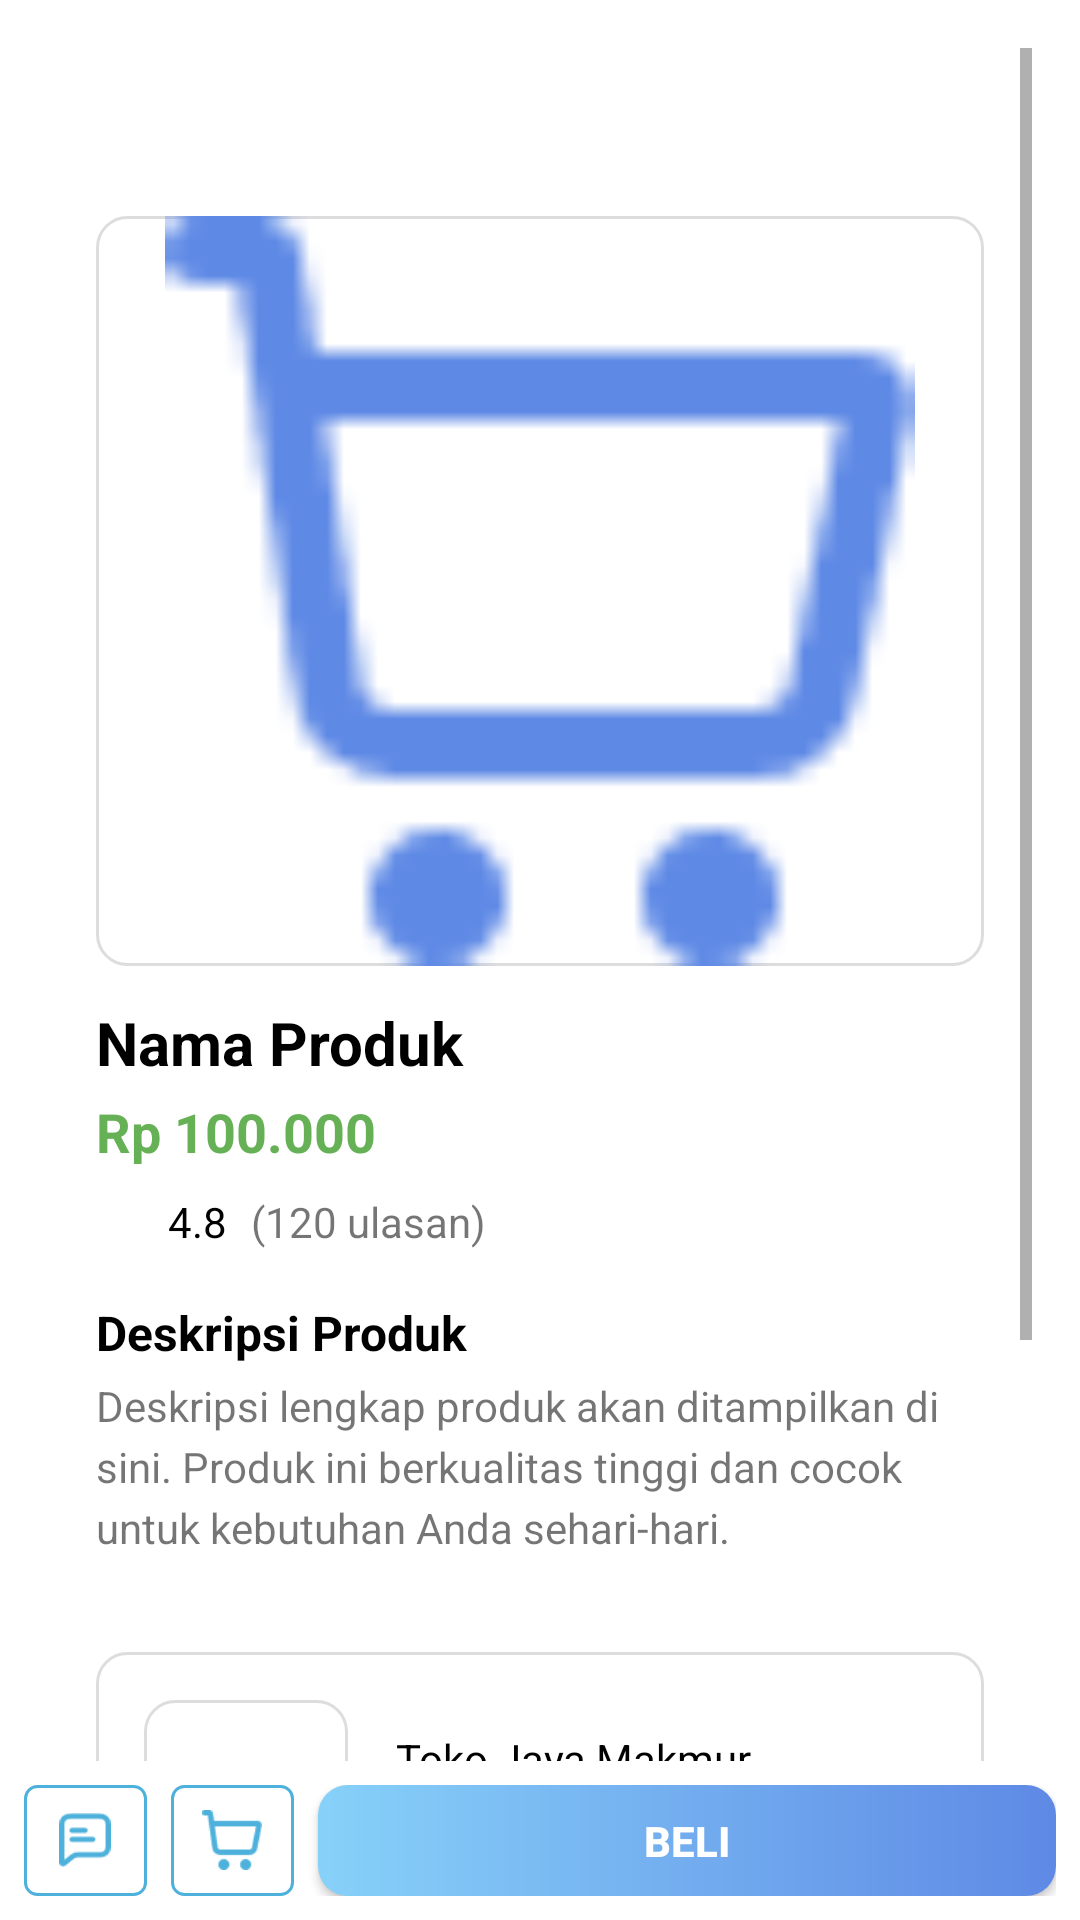

Reconstruct the res/layout file that produces this screen, plus the resources it refers to.
<!-- AndroidManifest.xml: application theme Theme.MyApplication -->
<!-- res/layout/activity_shop.xml -->
<?xml version="1.0" encoding="utf-8"?>
<androidx.constraintlayout.widget.ConstraintLayout
    xmlns:android="http://schemas.android.com/apk/res/android"
    xmlns:app="http://schemas.android.com/apk/res-auto"
    xmlns:tools="http://schemas.android.com/tools"
    android:id="@+id/layout_belanja"
    android:layout_width="match_parent"
    android:layout_height="match_parent"
    android:background="@color/white"
    tools:context=".main_func.shop.ShopActivity"
    android:layout_marginTop="@dimen/activity_top_margin">

    
    <ScrollView
        android:id="@+id/scrollView"
        android:layout_width="0dp"
        android:layout_height="0dp"
        android:fillViewport="true"
        android:clipToPadding="false"
        app:layout_constraintTop_toTopOf="parent"
        app:layout_constraintBottom_toTopOf="@+id/bottomBar"
        app:layout_constraintStart_toStartOf="parent"
        app:layout_constraintEnd_toEndOf="parent"
        android:padding="16dp"
        android:paddingBottom="200dp">

        <LinearLayout
            android:layout_width="match_parent"
            android:layout_height="wrap_content"
            android:orientation="vertical"
            android:padding="16dp">

            <ImageView
                android:id="@+id/btn_back"
                style="@style/Back"/>

            
            <ImageView
                android:id="@+id/imgProduct"
                android:layout_width="match_parent"
                android:layout_height="250dp"
                android:scaleType="fitCenter"
                android:src="@drawable/ic_cart"
                android:contentDescription="Product image"
                android:background="@drawable/bg_rounded"
                android:layout_marginTop="16dp"/>

            

            
            <TextView
                android:id="@+id/tvProductName"
                android:layout_width="match_parent"
                android:layout_height="wrap_content"
                android:paddingTop="12dp"
                android:text="Nama Produk"
                android:textColor="@color/black"
                android:textSize="20sp"
                android:textStyle="bold" />

            <TextView
                android:id="@+id/tvProductPrice"
                android:layout_width="match_parent"
                android:layout_height="wrap_content"
                android:text="Rp 100.000"
                android:textSize="18sp"
                android:textStyle="bold"
                android:textColor="@color/green"
                android:paddingTop="4dp" />

            
            <LinearLayout
                android:id="@+id/layoutRating"
                android:layout_width="wrap_content"
                android:layout_height="wrap_content"
                android:orientation="horizontal"
                android:paddingTop="8dp"
                android:gravity="center_vertical">

                <ImageView
                    android:layout_width="20dp"
                    android:layout_height="20dp"
                    android:src="@drawable/ic_notifications_black_24dp"
                    android:contentDescription="Rating icon" />

                <TextView
                    android:id="@+id/tvRatingValue"
                    android:layout_width="wrap_content"
                    android:layout_height="wrap_content"
                    android:text="4.8"
                    android:textColor="@color/black"
                    android:textSize="14sp"
                    android:paddingStart="4dp" />

                <TextView
                    android:id="@+id/tvReviewCount"
                    android:layout_width="wrap_content"
                    android:layout_height="wrap_content"
                    android:text="(120 ulasan)"
                    android:textSize="14sp"
                    android:paddingStart="8dp" />
            </LinearLayout>

            
            <TextView
                android:id="@+id/tvDescriptionTitle"
                android:layout_width="match_parent"
                android:layout_height="wrap_content"
                android:text="Deskripsi Produk"
                android:textStyle="bold"
                android:textSize="16sp"
                android:textColor="@color/black"
                android:paddingTop="16dp" />

            <TextView
                android:id="@+id/tvProductDescription"
                android:layout_width="match_parent"
                android:layout_height="wrap_content"
                android:text="Deskripsi lengkap produk akan ditampilkan di sini. Produk ini berkualitas tinggi dan cocok untuk kebutuhan Anda sehari-hari."
                android:textSize="14sp"
                android:paddingTop="4dp"
                android:lineSpacingExtra="4dp" />

            <LinearLayout
                android:id="@+id/seller"
                android:layout_width="match_parent"
                android:layout_height="wrap_content"
                android:layout_marginTop="32dp"
                android:background="@drawable/bg_rounded"
                android:padding="16dp">
                <ImageView
                    android:id="@+id/seller_img"
                    android:layout_width="68dp"
                    android:layout_height="68dp"
                    android:src="@drawable/ic_caregiver"
                    android:background="@drawable/bg_rounded"/>
                <LinearLayout
                    android:layout_width="wrap_content"
                    android:layout_height="wrap_content"
                    android:layout_marginLeft="16dp"
                    android:layout_marginTop="10dp"
                    android:orientation="vertical">
                    <TextView
                        android:id="@+id/seller_name"
                        android:layout_width="wrap_content"
                        android:layout_height="wrap_content"
                        android:text="Toko Jaya Makmur"
                        android:textColor="@color/black"/>
                    <TextView
                        android:id="@+id/seller_loc"
                        android:layout_width="wrap_content"
                        android:layout_height="wrap_content"
                        android:text="Kota Jakarta"/>
                </LinearLayout>

            </LinearLayout>

            
            <TextView
                android:id="@+id/tvUlasanTitle"
                android:layout_width="match_parent"
                android:layout_height="wrap_content"
                android:text="Ulasan"
                android:textStyle="bold"
                android:textSize="16sp"
                android:textColor="@color/black"
                android:paddingTop="20dp"
                android:paddingBottom="8dp" />

            
            <androidx.recyclerview.widget.RecyclerView
                android:id="@+id/recyclerViewUlasan"
                android:layout_width="match_parent"
                android:layout_height="wrap_content"
                android:nestedScrollingEnabled="false"
                tools:listitem="@layout/item_comments"
                android:layout_marginBottom="40dp"/>
        </LinearLayout>
    </ScrollView>

    
    <androidx.constraintlayout.widget.ConstraintLayout
        android:id="@+id/bottomBar"
        android:layout_width="match_parent"
        android:layout_height="wrap_content"
        android:background="@drawable/bg_bottom_bar"
        android:elevation="4dp"
        android:padding="8dp"
        app:layout_constraintBottom_toBottomOf="parent"
        android:layout_marginTop="16dp">

        
        <LinearLayout
            android:id="@+id/btnChat"
            android:layout_width="41dp"
            android:layout_height="37dp"
            android:background="@drawable/bg_icon_box"
            android:gravity="center"
            app:layout_constraintStart_toStartOf="parent"
            app:layout_constraintTop_toTopOf="parent">

            <ImageView
                android:layout_width="18dp"
                android:layout_height="18dp"
                android:contentDescription="chat"
                android:src="@drawable/ic_chat"
                app:tint="@color/blue" />
        </LinearLayout>

        
        <LinearLayout
            android:id="@+id/btnCart"
            android:layout_width="41dp"
            android:layout_height="37dp"
            android:layout_marginStart="8dp"
            android:background="@drawable/bg_icon_box"
            android:gravity="center"
            app:layout_constraintStart_toEndOf="@id/btnChat"
            app:layout_constraintTop_toTopOf="parent">

            <ImageView
                android:layout_width="20dp"
                android:layout_height="20dp"
                android:contentDescription="cart"
                android:src="@drawable/ic_cart"
                app:tint="@color/blue" />
        </LinearLayout>

        
        <androidx.appcompat.widget.AppCompatButton
            android:id="@+id/btnBeli"
            android:layout_width="0dp"
            android:layout_height="37dp"
            android:layout_marginStart="8dp"
            android:background="@drawable/bg_button_beli"
            android:text="Beli"
            android:textColor="@android:color/white"
            android:textSize="14sp"
            android:textStyle="bold"
            app:layout_constraintBottom_toBottomOf="parent"
            app:layout_constraintEnd_toEndOf="parent"
            app:layout_constraintStart_toEndOf="@id/btnCart"
            app:layout_constraintTop_toTopOf="parent" />

    </androidx.constraintlayout.widget.ConstraintLayout>


</androidx.constraintlayout.widget.ConstraintLayout>
<!-- res/layout/item_comments.xml (included above) -->
<?xml version="1.0" encoding="utf-8"?>
<LinearLayout xmlns:android="http://schemas.android.com/apk/res/android"
    android:layout_width="match_parent"
    android:layout_height="wrap_content"
    android:orientation="vertical"
    android:padding="12dp"
    android:layout_marginBottom="16dp"
    android:background="@drawable/bg_rounded">

    <TextView
        android:id="@+id/tvReviewerName"
        android:layout_width="wrap_content"
        android:layout_height="wrap_content"
        android:text="Nama Pembeli"
        android:textStyle="bold"
        android:textSize="14sp"
        android:textColor="@color/black" />

    <LinearLayout
        android:layout_width="wrap_content"
        android:layout_height="wrap_content"
        android:orientation="horizontal"
        android:paddingTop="4dp">

        <ImageView
            android:id="@+id/star"
            android:layout_width="16dp"
            android:layout_height="16dp"
            android:src="@drawable/ic_notifications_black_24dp"
            android:contentDescription="Rating star" />

        <TextView
            android:id="@+id/tvReviewRating"
            android:layout_width="wrap_content"
            android:layout_height="wrap_content"
            android:text="5.0"
            android:paddingStart="4dp"
            android:textColor="@color/black"
            android:textSize="12sp" />
    </LinearLayout>

    <TextView
        android:id="@+id/tvReviewText"
        android:layout_width="match_parent"
        android:layout_height="wrap_content"
        android:text="Produk sangat bagus! Pengiriman cepat dan kualitas sesuai harapan."
        android:textSize="13sp"
        android:paddingTop="4dp" />

</LinearLayout>
<!-- resources referenced by this layout -->
<resources>
  <color name="black">#FF000000</color>
  <color name="blue">#4DB1DC</color>
  <color name="green">#66B156</color>
  <color name="white">#FFFFFFFF</color>
  <dimen name="activity_top_margin">24dp</dimen>
  <!-- drawable bg_bottom_bar (drawable) -->
  <shape xmlns:android="http://schemas.android.com/apk/res/android"
      android:shape="rectangle">
      <solid android:color="@android:color/transparent" />
      <corners android:radius="10dp" />
  </shape>
  <!-- drawable bg_button_beli (drawable) -->
  <shape xmlns:android="http://schemas.android.com/apk/res/android"
      android:shape="rectangle">
      <gradient
          android:type="linear"
          android:startColor="#87d1f9"
          android:endColor="#5e89e5"
          android:angle="0" />
      <corners android:radius="10dp" />
  </shape>
  <!-- drawable bg_icon_box (drawable) -->
  <shape xmlns:android="http://schemas.android.com/apk/res/android"
      android:shape="rectangle">
      <solid android:color="@android:color/white" />
      <stroke android:width="1dp" android:color="@color/blue" />
      <corners android:radius="4dp" />
  </shape>
  <!-- drawable bg_rounded (drawable) -->
  <shape xmlns:android="http://schemas.android.com/apk/res/android"
      android:shape="rectangle">
      <solid android:color="#FFFFFF"/>
      <corners android:radius="10dp"/> 
      <stroke android:width="1dp" android:color="#DDDDDD"/>
  </shape>
  <!-- drawable ic_cart: png bitmap (drawable, 611 bytes) -->
  <!-- drawable ic_chat: png bitmap (drawable, 648 bytes) -->
  <style name="Back">
          <item name="android:layout_width">24dp</item>
          <item name="android:layout_height">24dp</item>
          <item name="android:layout_marginStart">16dp</item>
          <item name="android:src">@drawable/ic_back</item>
          <item name="android:contentDescription">Back</item>
          <item name="android:tint">#000000</item>
      </style>
  <style name="Theme.MyApplication" parent="Theme.MaterialComponents.DayNight.NoActionBar">
          <item name="android:windowIsTranslucent">true</item>
          
          <item name="colorPrimary">#FFFFFF</item>
          <item name="colorOnPrimary">#5E89E5</item>
  
          <item name="colorPrimaryVariant">@color/purple_700</item>
          
          <item name="colorSecondary">@color/teal_200</item>
          <item name="colorSecondaryVariant">@color/teal_700</item>
          <item name="colorOnSecondary">@color/black</item>
          
          <item name="android:statusBarColor">@android:color/transparent</item>
          <item name="android:windowDrawsSystemBarBackgrounds">true</item>
          <item name="android:windowTranslucentStatus">true</item>
          <item name="android:fitsSystemWindows">true</item>
  
  
          
          <item name="android:windowLightStatusBar">true</item>
  
  
  
  
  
      </style>
  <!-- drawable ic_back (drawable) -->
  <?xml version="1.0" encoding="utf-8"?>
  <vector xmlns:android="http://schemas.android.com/apk/res/android"
      android:width="10dp"
      android:height="22dp"
      android:viewportWidth="10"
      android:viewportHeight="22">
  
      <path
          android:fillColor="#000000"
          android:strokeWidth="2"
          android:pathData="M0,0" />
  </vector>
  <color name="purple_700">#FF3700B3</color>
  <color name="teal_200">#FF03DAC5</color>
  <color name="teal_700">#FF018786</color>
</resources>
